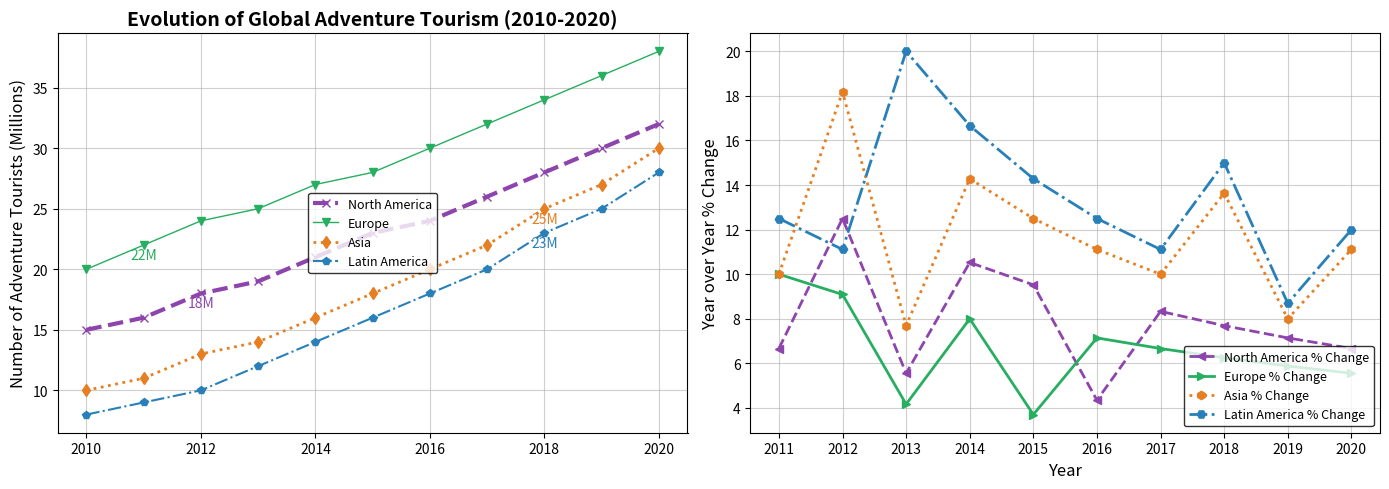

This chart was generated by the following Python code:
import matplotlib.pyplot as plt
import numpy as np
from matplotlib.ticker import MaxNLocator

years = np.arange(2010, 2021)

north_america = np.array([15, 16, 18, 19, 21, 23, 24, 26, 28, 30, 32])
europe = np.array([20, 22, 24, 25, 27, 28, 30, 32, 34, 36, 38])
asia = np.array([10, 11, 13, 14, 16, 18, 20, 22, 25, 27, 30])
latin_america = np.array([8, 9, 10, 12, 14, 16, 18, 20, 23, 25, 28])

percent_change_na = np.diff(north_america) / north_america[:-1] * 100
percent_change_eu = np.diff(europe) / europe[:-1] * 100
percent_change_asia = np.diff(asia) / asia[:-1] * 100
percent_change_la = np.diff(latin_america) / latin_america[:-1] * 100

fig, axs = plt.subplots(1, 2, figsize=(14, 5))

# New color set
colors = ['#8e44ad', '#27ae60', '#e67e22', '#2980b9']

axs[0].plot(years, north_america, label='North America', marker='x', color=colors[0], linestyle='--', linewidth=3)
axs[0].plot(years, europe, label='Europe', marker='v', color=colors[1], linestyle='-', linewidth=1)
axs[0].plot(years, asia, label='Asia', marker='d', color=colors[2], linestyle=':', linewidth=2)
axs[0].plot(years, latin_america, label='Latin America', marker='p', color=colors[3], linestyle='-.', linewidth=1.5)

for region, color, data in zip(
    ['North America', 'Europe', 'Asia', 'Latin America'],
    colors,
    [north_america, europe, asia, latin_america]
):
    turning_point_index = np.argmax(np.diff(data))
    axs[0].annotate(f"{data[turning_point_index + 1]}M",
                    (years[turning_point_index + 1], data[turning_point_index + 1]),
                    textcoords="offset points", xytext=(10,-10), ha='right', color=color)

axs[0].set_title("Evolution of Global Adventure Tourism (2010-2020)", fontsize=14, fontweight='bold')
axs[0].set_ylabel("Number of Adventure Tourists (Millions)", fontsize=12)
axs[0].legend(loc='center', fontsize=9, edgecolor='black')
axs[0].grid(True, linestyle='-', linewidth=0.8, alpha=0.6)
axs[0].xaxis.set_major_locator(MaxNLocator(integer=True))

axs[1].plot(years[1:], percent_change_na, label='North America % Change', marker='<', color=colors[0], linestyle='--', linewidth=2)
axs[1].plot(years[1:], percent_change_eu, label='Europe % Change', marker='>', color=colors[1], linestyle='-', linewidth=2)
axs[1].plot(years[1:], percent_change_asia, label='Asia % Change', marker='h', color=colors[2], linestyle=':', linewidth=2)
axs[1].plot(years[1:], percent_change_la, label='Latin America % Change', marker='H', color=colors[3], linestyle='-.', linewidth=2)

axs[1].set_xlabel("Year", fontsize=12)
axs[1].set_ylabel("Year over Year % Change", fontsize=12)
axs[1].legend(loc='lower right', fontsize=9, edgecolor='black')
axs[1].grid(True, linestyle='-', linewidth=0.8, alpha=0.6)
axs[1].xaxis.set_major_locator(MaxNLocator(integer=True))

plt.tight_layout()
plt.show()
